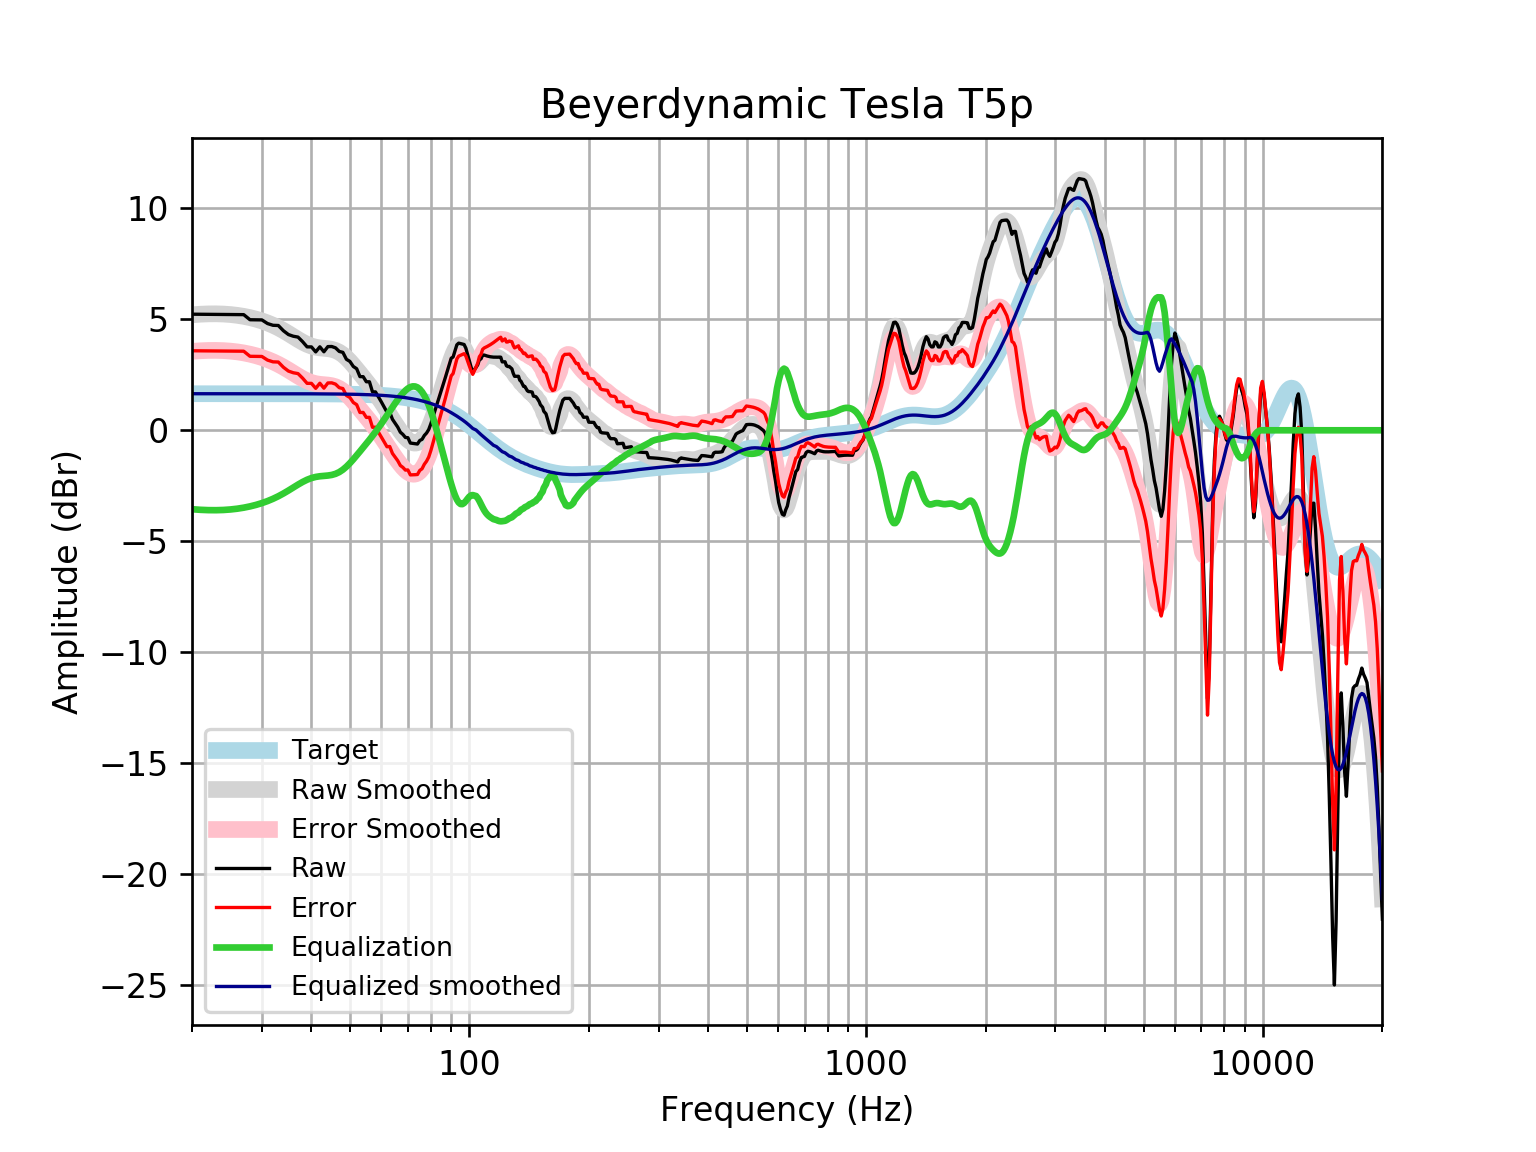

Values plotted in this chart, from the file beside it:
frequency, raw, error, smoothed, error_smoothed, equalization, equalized_raw, equalized_smoothed, target
20, 5.231, 3.583, 5.204, 3.556, -3.556, 1.675, 1.648, 1.648
21, 5.227, 3.58, 5.231, 3.583, -3.583, 1.644, 1.648, 1.648
22, 5.224, 3.576, 5.246, 3.598, -3.598, 1.626, 1.648, 1.648
23, 5.22, 3.573, 5.248, 3.6, -3.6, 1.62, 1.648, 1.648
24, 5.217, 3.569, 5.238, 3.59, -3.59, 1.627, 1.648, 1.648
25, 5.214, 3.567, 5.215, 3.568, -3.568, 1.647, 1.648, 1.648
26, 5.212, 3.565, 5.181, 3.533, -3.533, 1.679, 1.648, 1.648
27, 5.211, 3.563, 5.134, 3.487, -3.487, 1.724, 1.648, 1.648
28, 4.981, 3.334, 5.077, 3.429, -3.429, 1.552, 1.647, 1.647
29, 4.979, 3.331, 5.008, 3.361, -3.361, 1.618, 1.647, 1.647
30, 4.974, 3.327, 4.928, 3.281, -3.281, 1.693, 1.647, 1.647
31, 4.81, 3.163, 4.837, 3.19, -3.19, 1.62, 1.647, 1.647
32, 4.731, 3.084, 4.734, 3.087, -3.087, 1.644, 1.647, 1.647
33, 4.722, 3.076, 4.619, 2.973, -2.973, 1.75, 1.647, 1.647
34, 4.485, 2.839, 4.493, 2.847, -2.847, 1.638, 1.646, 1.646
35, 4.314, 2.668, 4.36, 2.714, -2.714, 1.6, 1.646, 1.646
36, 4.238, 2.593, 4.224, 2.579, -2.579, 1.66, 1.645, 1.645
37, 4.2, 2.555, 4.092, 2.447, -2.447, 1.752, 1.645, 1.645
38, 3.993, 2.349, 3.972, 2.328, -2.328, 1.665, 1.644, 1.644
39, 3.76, 2.116, 3.872, 2.228, -2.228, 1.532, 1.644, 1.644
40, 3.757, 2.114, 3.795, 2.152, -2.152, 1.605, 1.643, 1.643
41, 3.533, 1.891, 3.744, 2.102, -2.102, 1.432, 1.642, 1.642
42, 3.761, 2.12, 3.713, 2.072, -2.072, 1.689, 1.641, 1.641
43, 3.538, 1.898, 3.695, 2.055, -2.055, 1.483, 1.64, 1.64
44, 3.771, 2.132, 3.678, 2.039, -2.039, 1.732, 1.639, 1.639
45, 3.775, 2.138, 3.649, 2.012, -2.012, 1.764, 1.637, 1.637
46, 3.715, 2.08, 3.598, 1.962, -1.962, 1.753, 1.635, 1.635
47, 3.553, 1.92, 3.518, 1.884, -1.884, 1.669, 1.634, 1.633
48, 3.511, 1.88, 3.407, 1.776, -1.776, 1.736, 1.631, 1.631
49, 3.198, 1.569, 3.268, 1.639, -1.639, 1.559, 1.629, 1.629
50, 3.103, 1.477, 3.107, 1.481, -1.481, 1.622, 1.626, 1.626
51, 2.876, 1.252, 2.933, 1.31, -1.31, 1.566, 1.623, 1.623
52, 2.775, 1.155, 2.752, 1.132, -1.132, 1.643, 1.62, 1.62
53, 2.418, 0.8019, 2.569, 0.9534, -0.9534, 1.465, 1.616, 1.616
54, 2.416, 0.8046, 2.389, 0.7767, -0.7767, 1.64, 1.612, 1.612
55, 2.187, 0.58, 2.209, 0.6021, -0.6021, 1.585, 1.607, 1.607
56, 2.186, 0.5842, 2.03, 0.4282, -0.4282, 1.758, 1.602, 1.602
57, 1.731, 0.1341, 1.849, 0.2528, -0.2528, 1.478, 1.596, 1.596
58, 1.73, 0.1402, 1.665, 0.07446, -0.07446, 1.656, 1.59, 1.59
59, 1.502, -0.08118, 1.476, -0.1076, 0.1076, 1.61, 1.583, 1.583
60, 1.28, -0.2956, 1.283, -0.2931, 0.2931, 1.573, 1.576, 1.576
61, 1.045, -0.5225, 1.087, -0.4809, 0.4809, 1.526, 1.568, 1.568
62, 0.8174, -0.7414, 0.8898, -0.6691, 0.6691, 1.487, 1.559, 1.559
63, 0.8187, -0.7304, 0.6935, -0.8556, 0.8556, 1.674, 1.549, 1.549
64, 0.4961, -1.042, 0.5002, -1.038, 1.038, 1.534, 1.538, 1.538
65, 0.3187, -1.208, 0.3124, -1.215, 1.215, 1.533, 1.527, 1.527
66, 0.1424, -1.372, 0.133, -1.381, 1.381, 1.524, 1.514, 1.514
67, -0.08531, -1.586, -0.0349, -1.536, 1.536, 1.451, 1.501, 1.501
68, -0.1859, -1.672, -0.1875, -1.674, 1.674, 1.488, 1.486, 1.486
69, -0.3228, -1.793, -0.3208, -1.791, 1.791, 1.469, 1.471, 1.471
70, -0.3332, -1.787, -0.4306, -1.884, 1.884, 1.551, 1.454, 1.454
71, -0.5746, -2.01, -0.5128, -1.948, 1.948, 1.374, 1.436, 1.436
72, -0.5899, -2.006, -0.5638, -1.98, 1.98, 1.39, 1.416, 1.416
73, -0.6052, -2, -0.5805, -1.976, 1.976, 1.37, 1.395, 1.395
74, -0.6189, -1.992, -0.5605, -1.933, 1.933, 1.315, 1.373, 1.373
75, -0.4595, -1.809, -0.5025, -1.852, 1.852, 1.392, 1.349, 1.349
76, -0.4089, -1.733, -0.4058, -1.73, 1.73, 1.321, 1.324, 1.324
77, -0.234, -1.531, -0.2707, -1.568, 1.568, 1.334, 1.297, 1.297
78, -0.1255, -1.394, -0.09873, -1.368, 1.368, 1.242, 1.269, 1.269
79, 0.03441, -1.204, 0.1076, -1.131, 1.131, 1.166, 1.239, 1.239
... 553 more rows
